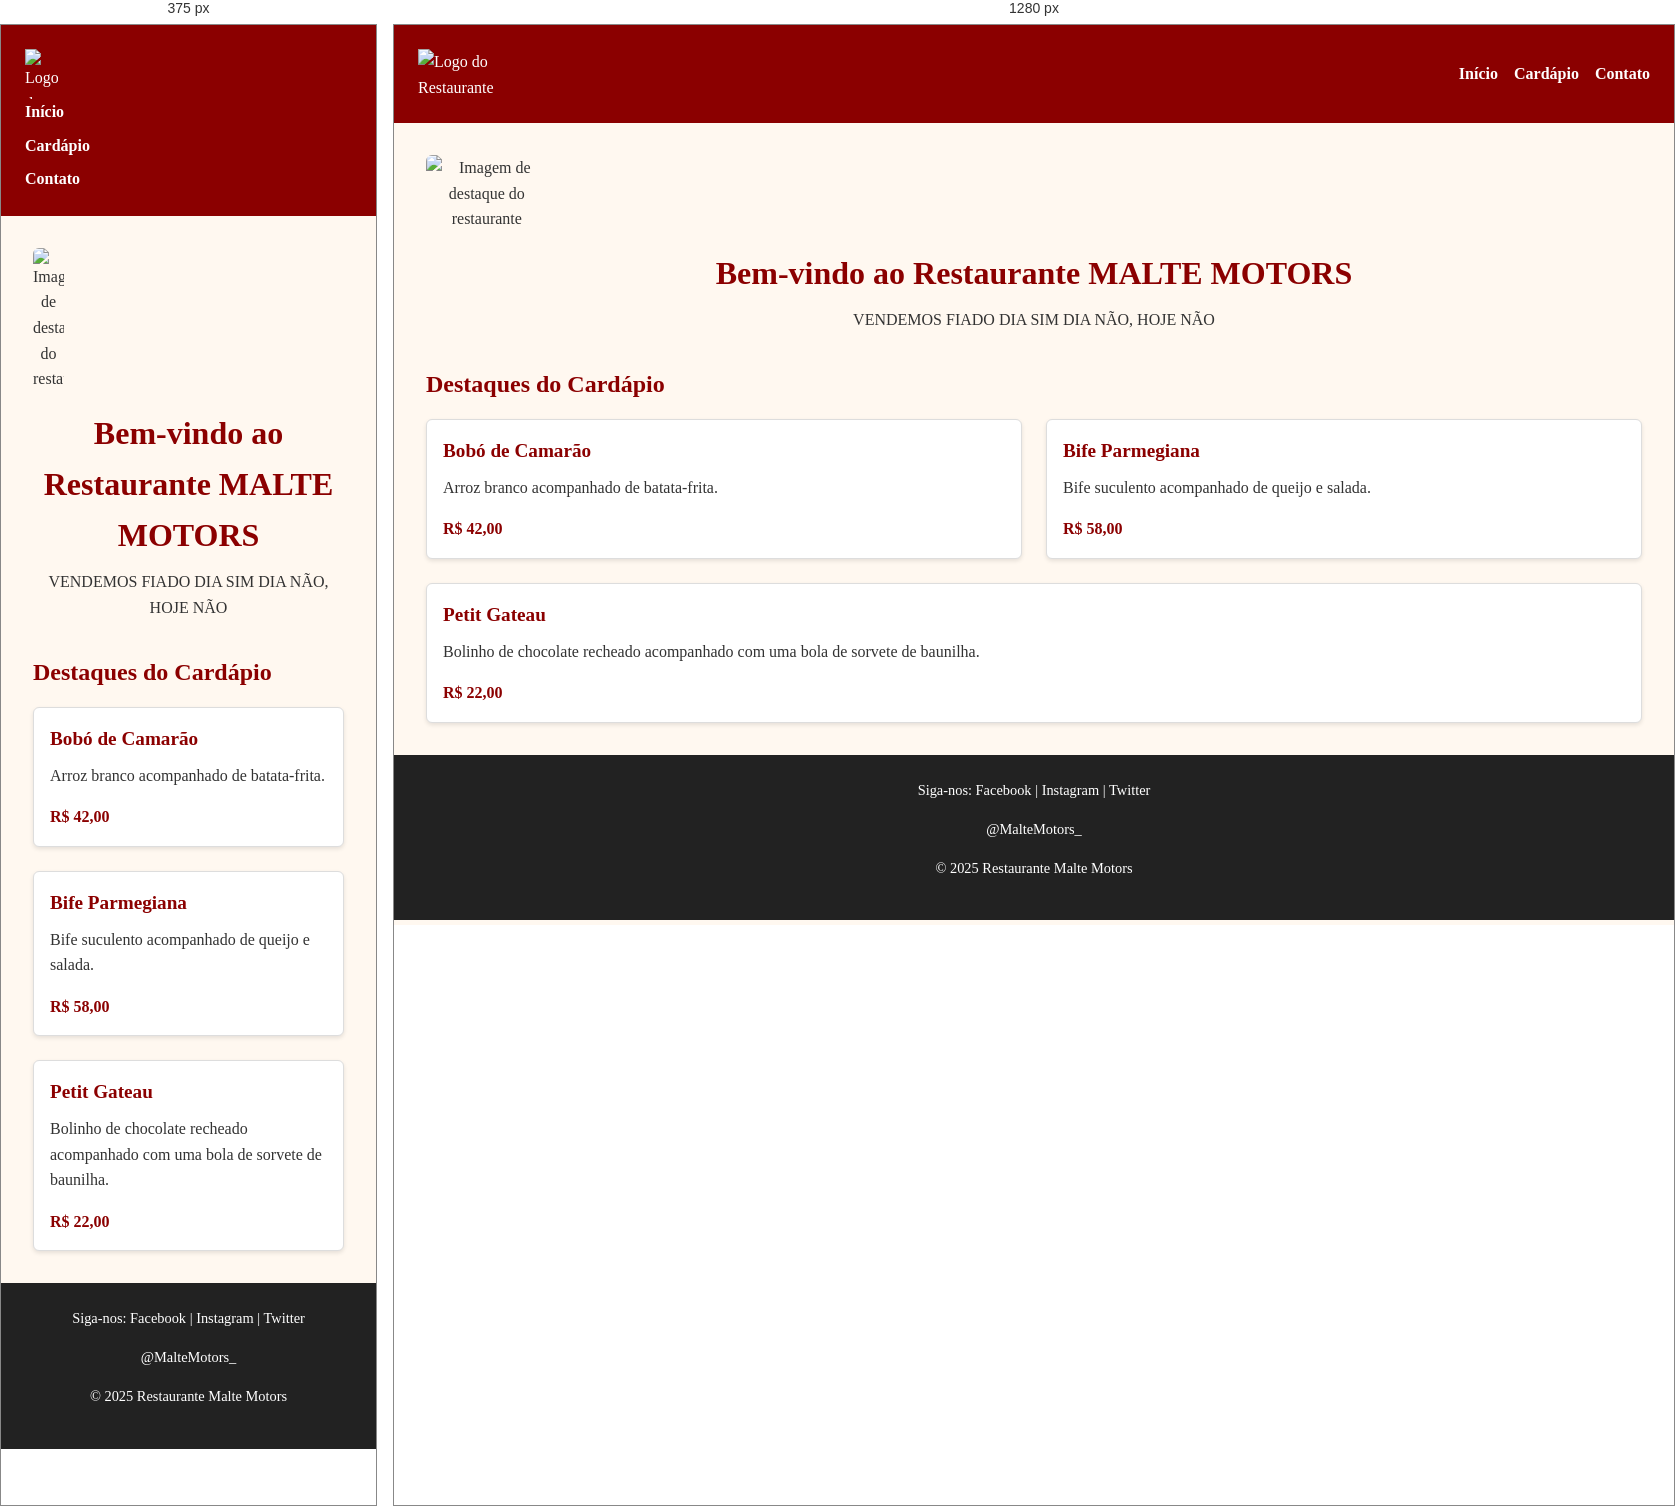
Rendered at 375 px and 1280 px, left to right.

<!-- file: index.html -->
<!DOCTYPE html>
<html lang="pt-br">
<head>
  <meta charset="UTF-8">
  <title>Malte Motors</title>
  <link rel="stylesheet" href="css/style.css">
  <link href="https://fonts.googleapis.com/css2?family=Playfair+Display&display=swap" rel="stylesheet">
</head>
<body>
  <header>
    <img src="imagem/Copilot_20250602_071858.png" alt="Logo do Restaurante" class="logo">
    <nav>
      <ul>
        <li><a href="index.html">Início</a></li>
        <li><a href="cardapio.html">Cardápio</a></li>
        <li><a href="contato.html">Contato</a></li>
      </ul>
    </nav>
  </header>

  <main>
    <section class="apresentacao">
      <img src="imagem/Copilot_20250602_071858.png" alt="Imagem de destaque do restaurante">
      <h1>Bem-vindo ao Restaurante MALTE MOTORS</h1>
      <p>VENDEMOS FIADO DIA SIM DIA NÃO, HOJE NÃO</p>
    </section>

    <section class="destaques">
      <h2>Destaques do Cardápio</h2>
      <div class="pratos">
        <div class="prato">
          <h3>Bobó de Camarão</h3>
          <p>Arroz branco acompanhado de batata-frita.</p>
          <span>R$ 42,00</span>
        </div>
        <div class="prato">
          <h3>Bife Parmegiana</h3>
          <p>Bife suculento acompanhado de queijo e salada.</p>
          <span>R$ 58,00</span>
        </div>
        <div class="prato">
          <h3>Petit Gateau</h3>
          <p>Bolinho de chocolate recheado acompanhado com uma bola de sorvete de baunilha.</p>
          <span>R$ 22,00</span>
        </div>
      </div>
    </section>
  </main>

  <footer>
    <p>Siga-nos: Facebook | Instagram | Twitter </p>
    <p>                   @MalteMotors_         </p>
    <p>&copy; 2025 Restaurante Malte Motors     </p>
  </footer>
</body>
</html>

/* @media block from style.css */
@media (max-width: 768px) {
  .item, .prato {
    flex: 1 1 100%;
  }

  nav ul {
    flex-direction: column;
    align-items: flex-start;
    gap: 0.5rem;
  }

  header {
    flex-direction: column;
    align-items: flex-start;
  }
}